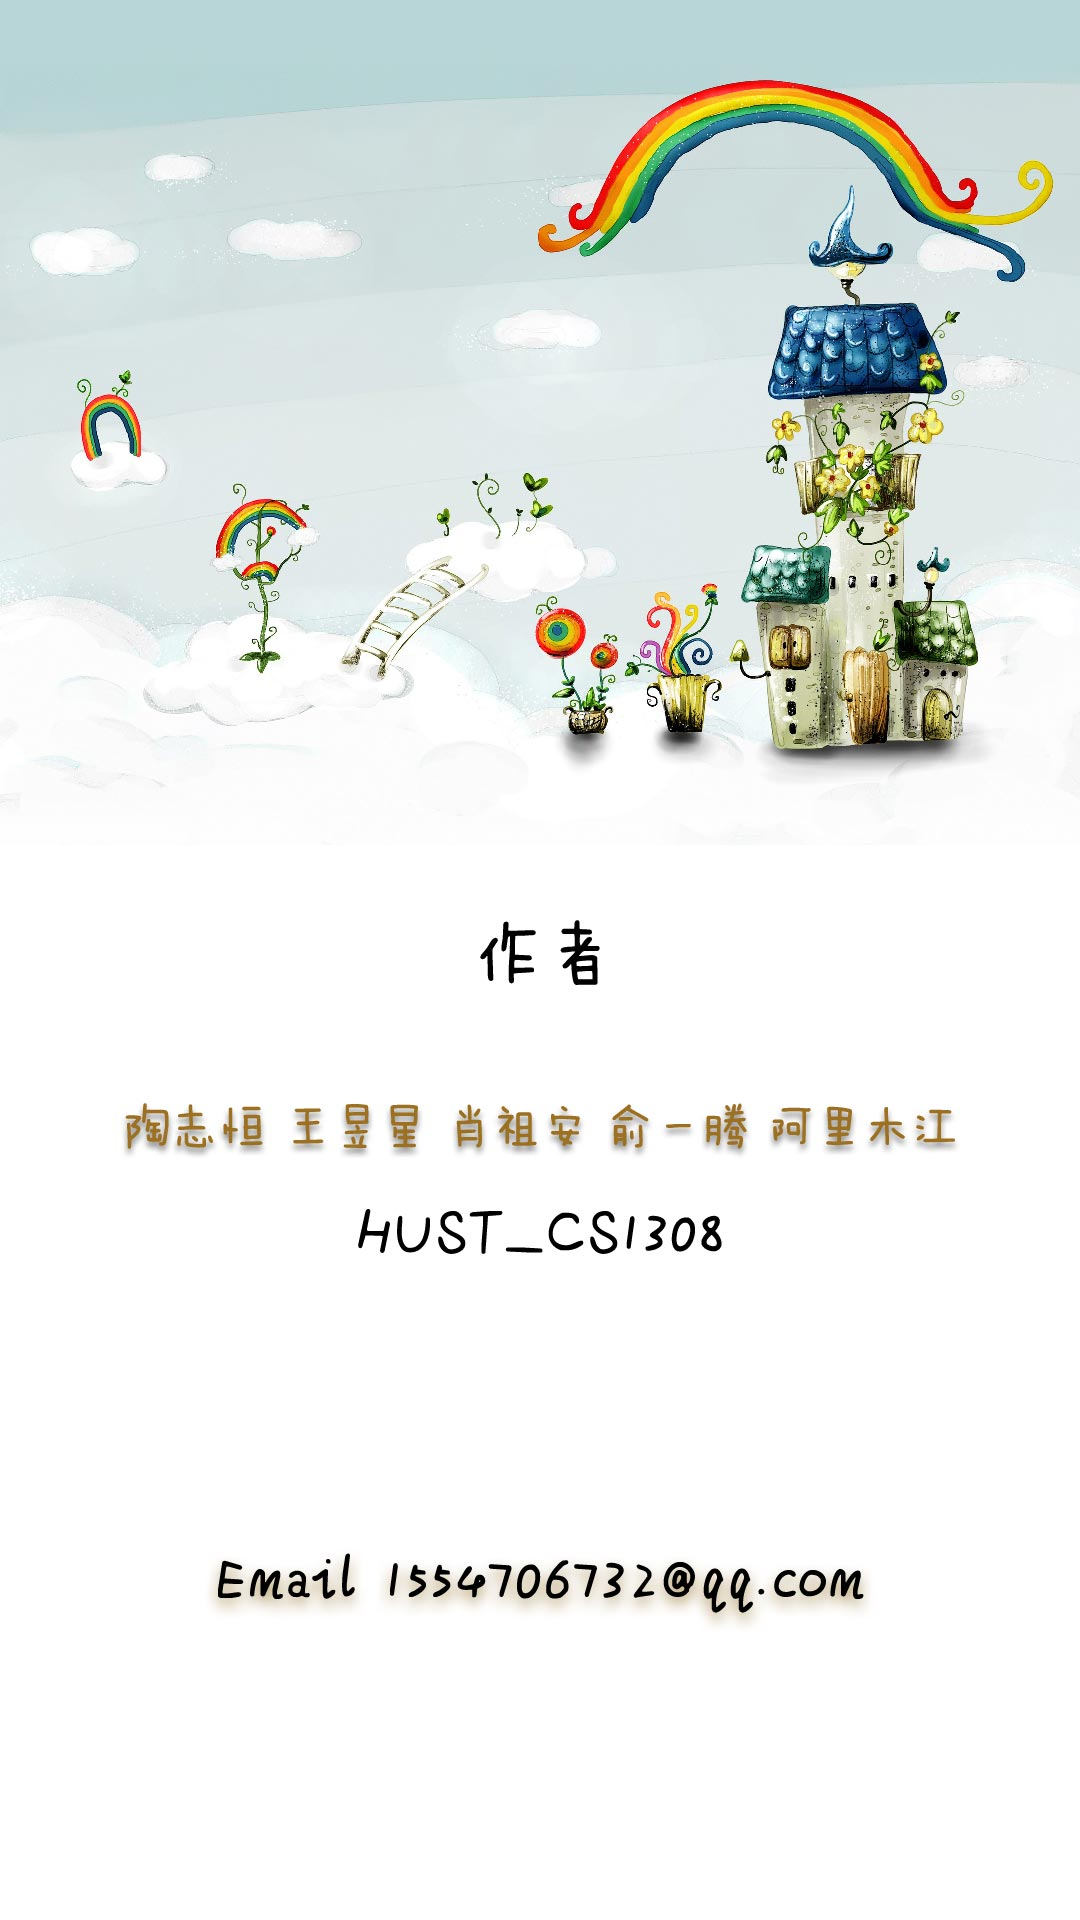

The Android layout XML behind this screen, and the referenced resources:
<!-- AndroidManifest.xml: application theme AppTheme -->
<!-- res/layout/activity_about.xml -->
<?xml version="1.0" encoding="utf-8"?>
<ImageView xmlns:android="http://schemas.android.com/apk/res/android"
    xmlns:tools="http://schemas.android.com/tools"
    android:layout_width="match_parent"
    android:layout_height="match_parent"
    android:scaleType="fitXY"
    android:src="@mipmap/ic_about_bg"
    tools:context="com.persist.desktoppet.view.activity.AboutActivity">

</ImageView>
<!-- resources referenced by this layout -->
<resources>
  <!-- mipmap ic_about_bg: jpg bitmap (mipmap-xxhdpi, 143446 bytes) -->
  <style name="AppTheme" parent="Theme.AppCompat.Light.DarkActionBar">
          
          <item name="colorPrimary">@color/colorPrimary</item>
          <item name="colorPrimaryDark">@color/colorPrimaryDark</item>
          <item name="colorAccent">@color/colorAccent</item>
      </style>
  <color name="colorPrimary">#3F51B5</color>
  <color name="colorPrimaryDark">#303F9F</color>
  <color name="colorAccent">#FF4081</color>
</resources>
